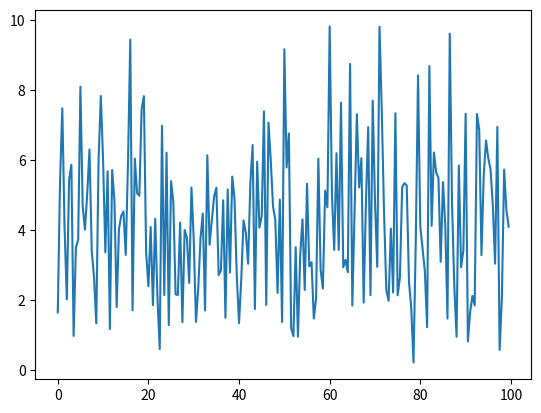

This figure's Python source:
import numpy as np
import matplotlib.pyplot as plt

x = np.arange(0, 100, 0.5)
y = np.random.rayleigh(3.4, 200)

plt.plot(x,y)
plt.show()